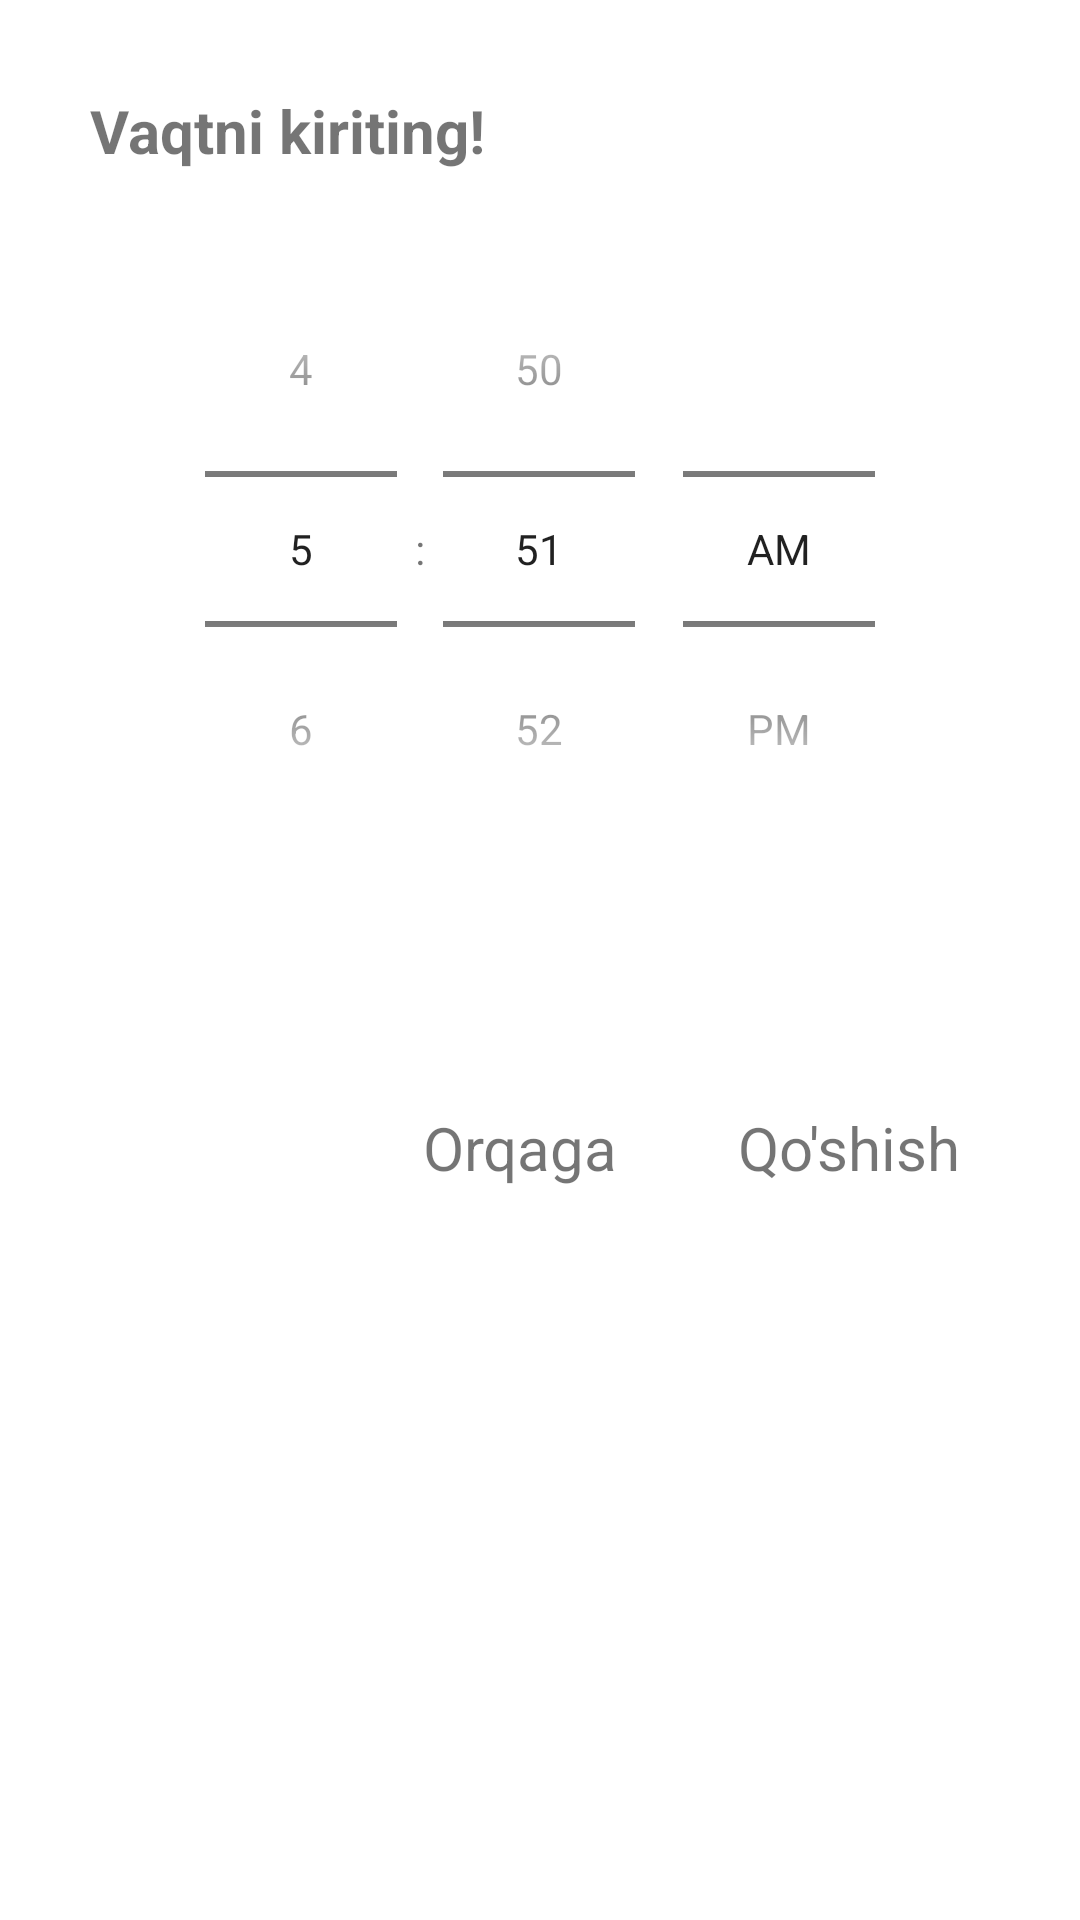

Reconstruct the res/layout file that produces this screen, plus the resources it refers to.
<!-- AndroidManifest.xml: application theme Theme.SmartCarApp -->
<!-- res/layout/dialog_divigitel_on_time.xml -->
<?xml version="1.0" encoding="utf-8"?>
<androidx.appcompat.widget.LinearLayoutCompat xmlns:android="http://schemas.android.com/apk/res/android"
    xmlns:app="http://schemas.android.com/apk/res-auto"
    android:layout_width="match_parent"
    android:orientation="vertical"
    android:padding="@dimen/padding_margin_20dp"
    android:layout_height="wrap_content">

    <TextView
        android:layout_width="wrap_content"
        android:layout_height="wrap_content"
        android:text="Vaqtni kiriting!"
        android:textStyle="bold"
        android:textSize="@dimen/text_size_20sp"
        android:layout_marginTop="@dimen/padding_margin_10dp"
        android:layout_marginLeft="@dimen/padding_margin_10dp"
        />
    <TimePicker
        android:id="@+id/datePicker1"
        android:layout_width="wrap_content"
        android:layout_height="wrap_content"
        android:layout_marginTop="@dimen/padding_margin_20dp"
        android:layout_marginBottom="@dimen/padding_margin_40dp"
        android:timePickerMode="spinner"
        app:layout_constraintBottom_toBottomOf="parent"
        app:layout_constraintEnd_toEndOf="parent"
        app:layout_constraintStart_toStartOf="parent"
        android:layout_gravity="center_horizontal"
        app:layout_constraintTop_toTopOf="parent"/>

    <androidx.appcompat.widget.LinearLayoutCompat
        android:layout_width="match_parent"
        android:gravity="end"
        android:layout_marginTop="@dimen/padding_margin_30dp"
        android:layout_marginHorizontal="@dimen/padding_margin_10dp"
        android:layout_marginBottom="@dimen/padding_margin_10dp"
        android:layout_height="wrap_content">
        <TextView
            android:id="@+id/btn_dialog_no"
            android:layout_width="wrap_content"
            android:layout_height="wrap_content"
            android:text="Orqaga"
            android:padding="@dimen/padding_margin_10dp"
            android:layout_marginRight="@dimen/padding_margin_20dp"
            android:textSize="@dimen/text_size_20sp"
            />
        <TextView
            android:id="@+id/btn_dialog_ok"
            android:layout_width="wrap_content"
            android:layout_height="wrap_content"
            android:text="Qo'shish"
            android:padding="@dimen/padding_margin_10dp"
            android:textSize="@dimen/text_size_20sp"
            />
    </androidx.appcompat.widget.LinearLayoutCompat>
</androidx.appcompat.widget.LinearLayoutCompat>
<!-- resources referenced by this layout -->
<resources>
  <dimen name="padding_margin_10dp">10dp</dimen>
  <dimen name="padding_margin_20dp">20dp</dimen>
  <dimen name="padding_margin_30dp">30dp</dimen>
  <dimen name="padding_margin_40dp">40dp</dimen>
  <dimen name="text_size_20sp">20sp</dimen>
  <style name="Theme.SmartCarApp" parent="Theme.MaterialComponents.Light.NoActionBar">
          <item name="android:forceDarkAllowed" tools:targetApi="q">false</item>
          
          <item name="colorPrimary">@color/purple_500</item>
          <item name="colorPrimaryVariant">@color/purple_700</item>
          <item name="colorOnPrimary">@color/white</item>
          
          <item name="colorSecondary">@color/teal_200</item>
          <item name="colorSecondaryVariant">@color/teal_700</item>
          <item name="colorOnSecondary">@color/black</item>
          
          <item name="android:statusBarColor">#075d99</item>
          
      </style>
  <color name="purple_500">#FF6200EE</color>
  <color name="purple_700">#FF3700B3</color>
  <color name="white">#FFFFFFFF</color>
  <color name="teal_200">#FF03DAC5</color>
  <color name="teal_700">#FF018786</color>
  <color name="black">#FF000000</color>
</resources>
